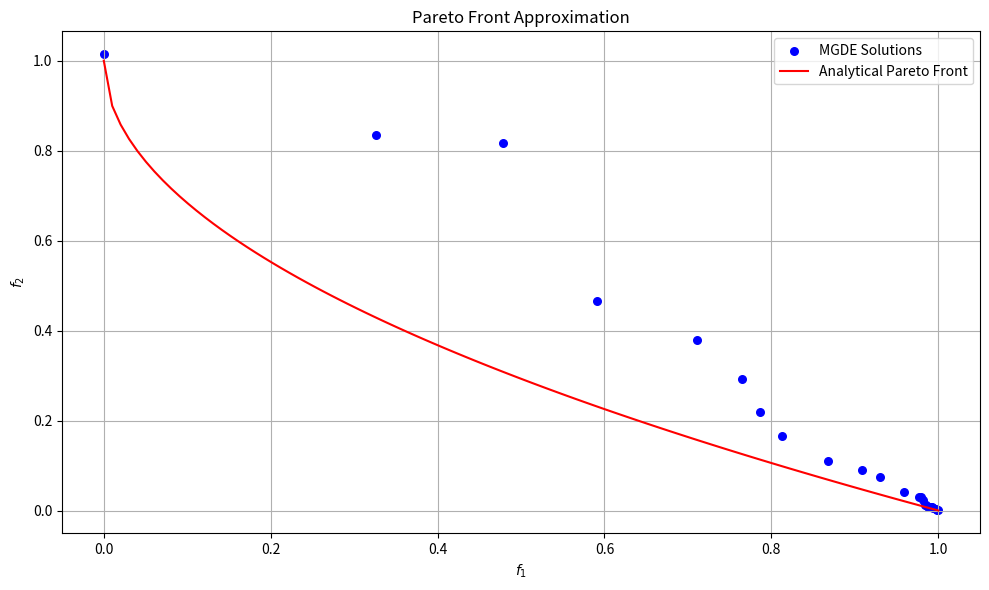
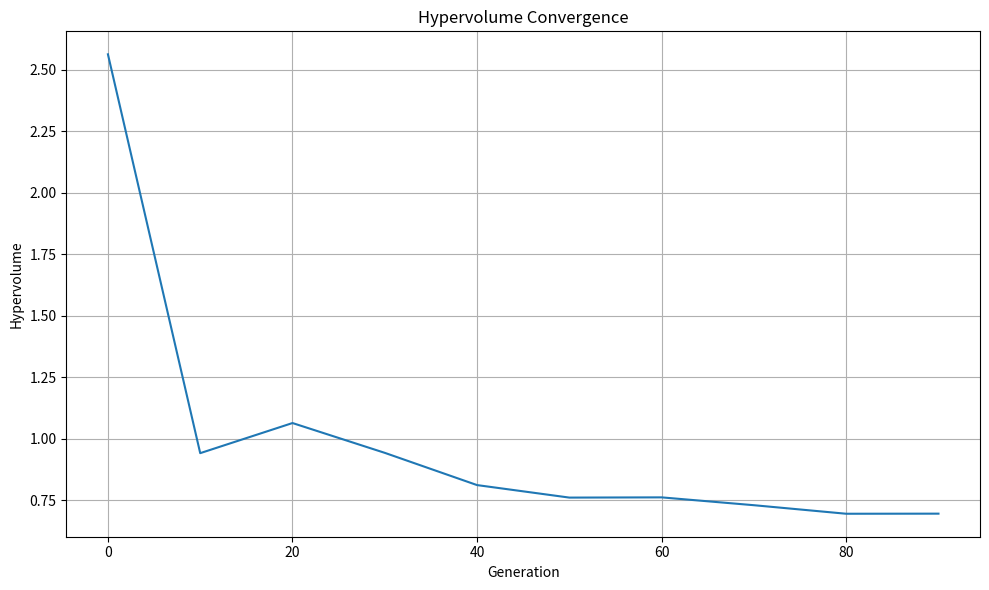

These figures' Python source, in order:
import numpy as np
import matplotlib.pyplot as plt
from typing import List, Tuple, Callable
import random
from abc import ABC, abstractmethod


class Problem(ABC):
    """Abstract base class for multi-objective optimization problems."""

    def __init__(self, num_variables: int, num_objectives: int,
                 lower_bounds: List[float], upper_bounds: List[float]):
        """
        Initialize the problem.

        Args:
            num_variables: Number of decision variables
            num_objectives: Number of objective functions
            lower_bounds: Lower bounds for decision variables
            upper_bounds: Upper bounds for decision variables
        """
        self.num_variables = num_variables
        self.num_objectives = num_objectives
        self.lower_bounds = lower_bounds
        self.upper_bounds = upper_bounds

    @abstractmethod
    def evaluate(self, solution: np.ndarray) -> np.ndarray:
        """
        Evaluate the objective functions for a solution.

        Args:
            solution: Decision variables vector

        Returns:
            Vector of objective function values
        """
        pass

    def is_feasible(self, solution: np.ndarray) -> bool:
        """
        Check if a solution is within the feasible region.

        Args:
            solution: Decision variables vector

        Returns:
            True if the solution is feasible, False otherwise
        """
        for i in range(self.num_variables):
            if solution[i] < self.lower_bounds[i] or solution[i] > self.upper_bounds[i]:
                return False
        return True

    def generate_random_solution(self) -> np.ndarray:
        """
        Generate a random solution within the feasible region.

        Returns:
            Random solution vector
        """
        solution = np.zeros(self.num_variables)
        for i in range(self.num_variables):
            solution[i] = self.lower_bounds[i] + np.random.random() * (self.upper_bounds[i] - self.lower_bounds[i])
        return solution


#########################
# ZDT Family Problems
#########################

class ZDT1(Problem):
    """ZDT1 benchmark problem (Separable, Unimodal, Convex)."""

    def __init__(self, num_variables: int = 30):
        """
        Initialize the ZDT1 problem.

        Args:
            num_variables: Number of decision variables (default: 30)
        """
        super().__init__(num_variables, 2, [0.0] * num_variables, [1.0] * num_variables)

    def evaluate(self, solution: np.ndarray) -> np.ndarray:
        """
        Evaluate the ZDT1 objective functions.

        Args:
            solution: Decision variables vector

        Returns:
            Vector of two objective function values [f1, f2]
        """
        f1 = solution[0]
        g = 1.0 + 9.0 * np.sum(solution[1:]) / (self.num_variables - 1)
        h = 1.0 - np.sqrt(f1 / g)
        f2 = g * h

        return np.array([f1, f2])


class ZDT2(Problem):
    """ZDT2 benchmark problem (Separable, Unimodal, Concave)."""

    def __init__(self, num_variables: int = 30):
        """
        Initialize the ZDT2 problem.

        Args:
            num_variables: Number of decision variables (default: 30)
        """
        super().__init__(num_variables, 2, [0.0] * num_variables, [1.0] * num_variables)

    def evaluate(self, solution: np.ndarray) -> np.ndarray:
        """
        Evaluate the ZDT2 objective functions.

        Args:
            solution: Decision variables vector

        Returns:
            Vector of two objective function values [f1, f2]
        """
        f1 = solution[0]
        g = 1.0 + 9.0 * np.sum(solution[1:]) / (self.num_variables - 1)
        h = 1.0 - (f1 / g) ** 2
        f2 = g * h

        return np.array([f1, f2])


class ZDT3(Problem):
    """ZDT3 benchmark problem (Separable, Unimodal/multimodal, Disconnected)."""

    def __init__(self, num_variables: int = 30):
        """
        Initialize the ZDT3 problem.

        Args:
            num_variables: Number of decision variables (default: 30)
        """
        super().__init__(num_variables, 2, [0.0] * num_variables, [1.0] * num_variables)

    def evaluate(self, solution: np.ndarray) -> np.ndarray:
        """
        Evaluate the ZDT3 objective functions.

        Args:
            solution: Decision variables vector

        Returns:
            Vector of two objective function values [f1, f2]
        """
        f1 = solution[0]
        g = 1.0 + 9.0 * np.sum(solution[1:]) / (self.num_variables - 1)
        h = 1.0 - np.sqrt(f1 / g) - (f1 / g) * np.sin(10 * np.pi * f1)
        f2 = g * h

        return np.array([f1, f2])


class ZDT4(Problem):
    """ZDT4 benchmark problem (Separable, Unimodal/multimodal, Convex)."""

    def __init__(self, num_variables: int = 10):
        """
        Initialize the ZDT4 problem.

        Args:
            num_variables: Number of decision variables (default: 10)
        """
        lower_bounds = [0.0] + [-5.0] * (num_variables - 1)
        upper_bounds = [1.0] + [5.0] * (num_variables - 1)
        super().__init__(num_variables, 2, lower_bounds, upper_bounds)

    def evaluate(self, solution: np.ndarray) -> np.ndarray:
        """
        Evaluate the ZDT4 objective functions.

        Args:
            solution: Decision variables vector

        Returns:
            Vector of two objective function values [f1, f2]
        """
        f1 = solution[0]

        g = 1.0 + 10.0 * (self.num_variables - 1)
        for i in range(1, self.num_variables):
            g += solution[i] ** 2 - 10.0 * np.cos(4.0 * np.pi * solution[i])

        h = 1.0 - np.sqrt(f1 / g)

        f2 = g * h

        return np.array([f1, f2])




class ZDT6(Problem):
    """ZDT6 benchmark problem (Separable, Multimodal, Concave)."""

    def __init__(self, num_variables: int = 10):
        """
        Initialize the ZDT6 problem.

        Args:
            num_variables: Number of decision variables (default: 10)
        """
        super().__init__(num_variables, 2, [0.0] * num_variables, [1.0] * num_variables)

    def evaluate(self, solution: np.ndarray) -> np.ndarray:
        """
        Evaluate the ZDT6 objective functions.

        Args:
            solution: Decision variables vector

        Returns:
            Vector of two objective function values [f1, f2]
        """
        f1 = 1.0 - np.exp(-4.0 * solution[0]) * (np.sin(6.0 * np.pi * solution[0])) ** 6

        g = 1.0 + 9.0 * ((np.sum(solution[1:]) / (self.num_variables - 1)) ** 0.25)
        h = 1.0 - (f1 / g) ** 2

        f2 = g * h

        return np.array([f1, f2])


#########################
# WFG Family Problems
#########################
import numpy as np


class WFGProblem(Problem):
    """Base class for WFG benchmark problems."""

    def __init__(self, num_objectives: int = 2, k: int = 4, l: int = 20):
        """
        Initialize a WFG problem.

        Args:
            num_objectives: Number of objectives (default: 2)
            k: Number of position parameters (default: 4)
            l: Number of distance parameters (default: 20)
        """
        self.k = k
        self.l = l
        num_variables = k + l

        lower_bounds = [0.0] * num_variables
        upper_bounds = [2.0 * (i + 1) for i in range(num_variables)]

        super().__init__(num_variables, num_objectives, lower_bounds, upper_bounds)

        self.M = num_objectives
        self.S = np.array([2.0 * i for i in range(1, self.M + 1)])

    def _normalize_z(self, z: np.ndarray) -> np.ndarray:
        """
        Normalize decision variables to [0,1].

        Args:
            z: Decision variables vector

        Returns:
            Normalized variables
        """
        normalized = np.zeros(self.num_variables)
        for i in range(self.num_variables):
            normalized[i] = z[i] / (2.0 * (i + 1))
        return normalized

    def _calculate_x(self, t: np.ndarray) -> np.ndarray:
        """
        Calculate x vector from t vector.

        Args:
            t: Transition vector

        Returns:
            x vector
        """
        x = np.zeros(self.M)
        for i in range(self.M):
            x[i] = t[i] + 1.0
        return x

    def _s_linear(self, y: float, A: float) -> float:
        """
        Linear shift function.

        Args:
            y: Value to shift
            A: Parameter

        Returns:
            Shifted value
        """
        return abs(y - A) / abs(np.floor(A - y) + A)

    def _s_decept(self, y: float, A: float, B: float, C: float) -> float:
        """
        Deceptive shift function.

        Args:
            y: Value to shift
            A, B, C: Parameters

        Returns:
            Shifted value
        """
        return 1.0 + (abs(y - A) - B) * (
                    np.floor(y - A + B) * (1.0 - C + (A - B) / B) / (A - B) + np.floor(A + B - y) * (
                        1.0 - C + (1.0 - A - B) / B) / (1.0 - A - B) + 1.0 / B)

    def _s_multi(self, y: float, A: float, B: float, C: float) -> float:
        """
        Multi-modal shift function.

        Args:
            y: Value to shift
            A, B, C: Parameters

        Returns:
            Shifted value
        """
        return (1.0 + np.cos((4.0 * A + 2.0) * np.pi * (0.5 - abs(y - C) / (2.0 * (np.floor(C - y) + C)))) + 4.0 * B * (
                    abs(y - C) / (2.0 * (np.floor(C - y) + C))) ** 2) / (B + 2.0)

    def _b_flat(self, y: float, A: float, B: float, C: float) -> float:
        """
        Flat bias function.

        Args:
            y: Value to bias
            A, B, C: Parameters

        Returns:
            Biased value
        """
        return A + min(0.0, np.floor(y - B)) * A * (B - y) / B - min(0.0, np.floor(C - y)) * (1.0 - A) * (y - C) / (
                    1.0 - C)

    def _b_poly(self, y: float, alpha: float) -> float:
        """
        Polynomial bias function.

        Args:
            y: Value to bias
            alpha: Parameter

        Returns:
            Biased value
        """
        return y ** alpha

    def _r_sum(self, y: np.ndarray, w: np.ndarray) -> float:
        """
        Weighted sum reduction function.

        Args:
            y: Vector to reduce
            w: Weight vector

        Returns:
            Reduced value
        """
        return np.sum(y * w) / np.sum(w)

    def _r_nonsep(self, y: np.ndarray, A: int) -> float:
        """
        Non-separable reduction function.

        Args:
            y: Vector to reduce
            A: Parameter

        Returns:
            Reduced value
        """
        n = len(y)
        result = 0.0

        for j in range(n):
            result += y[j]
            for k in range(0, A - 1):
                result += abs(y[j] - y[(j + k + 1) % n])

        return result / (n * A)


class WFG1(WFGProblem):
    """WFG1 benchmark problem (Separable, Unimodal, Convex, mixed)."""

    def evaluate(self, solution: np.ndarray) -> np.ndarray:
        """
        Evaluate the WFG1 objective functions.

        Args:
            solution: Decision variables vector

        Returns:
            Vector of objective function values
        """
        z = self._normalize_z(solution)

        t1 = np.zeros(self.num_variables)

        for i in range(self.k):
            t1[i] = z[i]

        for i in range(self.k, self.num_variables):
            t1[i] = self._s_linear(z[i], 0.35)

        t2 = np.zeros(self.num_variables)

        for i in range(self.k):
            t2[i] = t1[i]

        for i in range(self.k, self.num_variables):
            t2[i] = self._b_flat(t1[i], 0.8, 0.75, 0.85)

        t3 = np.zeros(self.num_variables)

        for i in range(self.num_variables):
            t3[i] = self._b_poly(t2[i], 0.02)

        t4 = np.zeros(self.M)

        for i in range(self.M - 1):
            start_idx = i * self.k // (self.M - 1)
            end_idx = (i + 1) * self.k // (self.M - 1)

            weights = np.ones(end_idx - start_idx)

            sub_t3 = t3[start_idx:end_idx]

            t4[i] = self._r_sum(sub_t3, weights)

        distance_weights = np.ones(self.num_variables - self.k)
        t4[self.M - 1] = self._r_sum(t3[self.k:], distance_weights)

        h = np.zeros(self.M)

        for i in range(1, self.M):
            h[i - 1] = self._convex(t4, i)

        h[self.M - 1] = self._mixed(t4)

        x = self._calculate_x(t4)
        objectives = np.zeros(self.M)

        for i in range(self.M):
            objectives[i] = x[self.M - 1] * h[i]

        objectives = objectives * self.S

        return objectives

    def _convex(self, t: np.ndarray, m: int) -> float:
        """
        Convex shape function.
        """
        if m == 1:
            return 1.0 - np.cos(t[0] * np.pi / 2.0)
        else:
            return (1.0 - np.cos(t[m - 1] * np.pi / 2.0)) * np.prod(
                [1.0 - np.sin(t[i] * np.pi / 2.0) for i in range(m - 1)])

    def _mixed(self, t: np.ndarray) -> float:
        """
        Mixed shape function.
        """
        return 1.0 - t[0] - np.cos(10.0 * np.pi * t[0] + np.pi / 2.0) / (10.0 * np.pi)


class WFG2(WFGProblem):
    """WFG2 benchmark problem (Non-separable, Unimodal/multimodal, Convex, disconnected)."""

    def evaluate(self, solution: np.ndarray) -> np.ndarray:
        """
        Evaluate the WFG2 objective functions.

        Args:
            solution: Decision variables vector

        Returns:
            Vector of objective function values
        """
        z = self._normalize_z(solution)

        t1 = np.zeros(self.num_variables)

        for i in range(self.k):
            t1[i] = z[i]

        for i in range(self.k, self.num_variables):
            t1[i] = self._s_linear(z[i], 0.35)

        t2_size = self.k + self.l // 2
        t2 = np.zeros(t2_size)

        for i in range(self.k):
            t2[i] = t1[i]

        for i in range(self.l // 2):
            idx = self.k + 2 * i
            if idx + 1 < self.num_variables:
                t2[self.k + i] = self._r_nonsep(np.array([t1[idx], t1[idx + 1]]), 2)

        t3 = np.zeros(self.M)

        for i in range(self.M - 1):
            start_idx = i * self.k // (self.M - 1)
            end_idx = (i + 1) * self.k // (self.M - 1)

            weights = np.ones(end_idx - start_idx)

            sub_t2 = t2[start_idx:end_idx]

            t3[i] = self._r_sum(sub_t2, weights)

        distance_weights = np.ones(self.l // 2)
        t3[self.M - 1] = self._r_sum(t2[self.k:], distance_weights)

        h = np.zeros(self.M)

        for i in range(1, self.M):
            h[i - 1] = self._convex(t3, i)

        h[self.M - 1] = self._disconnected(t3)

        x = self._calculate_x(t3)
        objectives = np.zeros(self.M)

        for i in range(self.M):
            objectives[i] = x[self.M - 1] * h[i]

        objectives = objectives * self.S

        return objectives

    def _convex(self, t: np.ndarray, m: int) -> float:
        """
        Convex shape function.
        """
        if m == 1:
            return 1.0 - np.cos(t[0] * np.pi / 2.0)
        else:
            return (1.0 - np.cos(t[m - 1] * np.pi / 2.0)) * np.prod(
                [1.0 - np.sin(t[i] * np.pi / 2.0) for i in range(m - 1)])

    def _disconnected(self, t: np.ndarray) -> float:
        """
        Disconnected shape function.
        """
        alpha = 1.0
        beta = 1.0
        A = 5.0

        return 1.0 - (t[0] ** alpha) * np.cos(A * np.pi * t[0] ** beta) ** 2


class WFG3(WFGProblem):
    """WFG3 benchmark problem (Non-separable, Unimodal, Linear, degenerate)."""

    def evaluate(self, solution: np.ndarray) -> np.ndarray:
        """
        Evaluate the WFG3 objective functions.

        Args:
            solution: Decision variables vector

        Returns:
            Vector of objective function values
        """
        z = self._normalize_z(solution)

        t1 = np.zeros(self.num_variables)

        for i in range(self.k):
            t1[i] = z[i]

        for i in range(self.k, self.num_variables):
            t1[i] = self._s_linear(z[i], 0.35)

        t2_size = self.k + self.l // 2
        t2 = np.zeros(t2_size)

        for i in range(self.k):
            t2[i] = t1[i]

        for i in range(self.l // 2):
            idx = self.k + 2 * i
            if idx + 1 < self.num_variables:
                t2[self.k + i] = self._r_nonsep(np.array([t1[idx], t1[idx + 1]]), 2)

        t3 = np.zeros(self.M)

        for i in range(self.M - 1):
            start_idx = i * self.k // (self.M - 1)
            end_idx = (i + 1) * self.k // (self.M - 1)

            weights = np.ones(end_idx - start_idx)

            sub_t2 = t2[start_idx:end_idx]

            t3[i] = self._r_sum(sub_t2, weights)

        distance_weights = np.ones(self.l // 2)
        t3[self.M - 1] = self._r_sum(t2[self.k:], distance_weights)

        h = np.zeros(self.M)

        for i in range(self.M):
            h[i] = self._linear(t3, i + 1)

        x = self._calculate_x(t3)
        objectives = np.zeros(self.M)

        for i in range(self.M):
            objectives[i] = x[self.M - 1] * h[i]

        objectives = objectives * self.S

        return objectives

    def _linear(self, t: np.ndarray, m: int) -> float:
        """
        Linear shape function.
        """
        if m == 1:
            return t[0]
        else:
            return np.prod([t[i] for i in range(m - 1)]) * (1.0 - t[m - 1])


class WFG4(WFGProblem):
    """WFG4 benchmark problem (Separable, Multimodal, Concave)."""

    def evaluate(self, solution: np.ndarray) -> np.ndarray:
        """
        Evaluate the WFG4 objective functions.

        Args:
            solution: Decision variables vector

        Returns:
            Vector of objective function values
        """
        z = self._normalize_z(solution)

        t1 = np.zeros(self.num_variables)

        for i in range(self.num_variables):
            t1[i] = self._s_multi(z[i], 30.0, 10.0, 0.35)

        t2 = np.zeros(self.M)

        for i in range(self.M - 1):
            start_idx = i * self.k // (self.M - 1)
            end_idx = (i + 1) * self.k // (self.M - 1)

            weights = np.ones(end_idx - start_idx)

            sub_t1 = t1[start_idx:end_idx]

            t2[i] = self._r_sum(sub_t1, weights)

        distance_weights = np.ones(self.num_variables - self.k)
        t2[self.M - 1] = self._r_sum(t1[self.k:], distance_weights)

        h = np.zeros(self.M)

        for i in range(self.M):
            h[i] = self._concave(t2, i + 1)

        x = self._calculate_x(t2)
        objectives = np.zeros(self.M)

        for i in range(self.M):
            objectives[i] = x[self.M - 1] * h[i]

        objectives = objectives * self.S

        return objectives

    def _concave(self, t: np.ndarray, m: int) -> float:
        """
        Concave shape function.
        """
        if m == 1:
            return np.sin(t[0] * np.pi / 2.0)
        else:
            return np.sin(t[m - 1] * np.pi / 2.0) * np.prod(
                [np.cos(t[i] * np.pi / 2.0) for i in range(m - 1)])


class WFG5(WFGProblem):
    """WFG5 benchmark problem (Separable, Multimodal, Concave)."""

    def evaluate(self, solution: np.ndarray) -> np.ndarray:
        """
        Evaluate the WFG5 objective functions.

        Args:
            solution: Decision variables vector

        Returns:
            Vector of objective function values
        """
        z = self._normalize_z(solution)

        t1 = np.zeros(self.num_variables)

        for i in range(self.num_variables):
            t1[i] = self._s_decept(z[i], 0.35, 0.001, 0.05)

        t2 = np.zeros(self.M)

        for i in range(self.M - 1):
            start_idx = i * self.k // (self.M - 1)
            end_idx = (i + 1) * self.k // (self.M - 1)

            weights = np.ones(end_idx - start_idx)

            sub_t1 = t1[start_idx:end_idx]

            t2[i] = self._r_sum(sub_t1, weights)

        distance_weights = np.ones(self.num_variables - self.k)
        t2[self.M - 1] = self._r_sum(t1[self.k:], distance_weights)

        h = np.zeros(self.M)

        for i in range(self.M):
            h[i] = self._concave(t2, i + 1)

        x = self._calculate_x(t2)
        objectives = np.zeros(self.M)

        for i in range(self.M):
            objectives[i] = x[self.M - 1] * h[i]

        objectives = objectives * self.S

        return objectives

    def _concave(self, t: np.ndarray, m: int) -> float:
        """
        Concave shape function.
        """
        if m == 1:
            return np.sin(t[0] * np.pi / 2.0)
        else:
            return np.sin(t[m - 1] * np.pi / 2.0) * np.prod(
                [np.cos(t[i] * np.pi / 2.0) for i in range(m - 1)])
class Solution:
    """Class representing a solution in the optimization process."""

    def __init__(self, variables: np.ndarray, objectives: np.ndarray = None):
        """
        Initialize a solution.

        Args:
            variables: Decision variables vector
            objectives: Objective function values vector (optional)
        """
        self.variables = variables
        self.objectives = objectives
        self.rank = 0
        self.crowding_distance = 0.0

    def dominates(self, other: 'Solution') -> bool:
        """
        Check if this solution dominates another solution.

        Args:
            other: Another solution to compare with

        Returns:
            True if this solution dominates the other, False otherwise
        """
        at_least_one_better = False
        for i in range(len(self.objectives)):
            if self.objectives[i] > other.objectives[i]:
                return False
            elif self.objectives[i] < other.objectives[i]:
                at_least_one_better = True
        return at_least_one_better


class Archive:
    """Archive of non-dominated solutions."""

    def __init__(self, max_size: int = 100):
        """
        Initialize the archive.

        Args:
            max_size: Maximum archive size (default: 100)
        """
        self.solutions = []
        self.max_size = max_size

    def add(self, solution: Solution) -> bool:
        """
        Add a solution to the archive if it is non-dominated.

        Args:
            solution: Solution to add

        Returns:
            True if the solution was added, False otherwise
        """
        for archived_solution in self.solutions:
            if archived_solution.dominates(solution):
                return False

        self.solutions = [s for s in self.solutions if not solution.dominates(s)]

        self.solutions.append(solution)

        if len(self.solutions) > self.max_size:
            self._update_crowding_distances()
            self.solutions.sort(key=lambda s: s.crowding_distance)
            self.solutions = self.solutions[1:]

        return True

    def _update_crowding_distances(self):
        """Update crowding distances for all solutions in the archive."""
        n = len(self.solutions)
        if n <= 2:
            for solution in self.solutions:
                solution.crowding_distance = float('inf')
            return

        for solution in self.solutions:
            solution.crowding_distance = 0.0

        m = len(self.solutions[0].objectives)

        for obj_index in range(m):
            self.solutions.sort(key=lambda s: s.objectives[obj_index])

            self.solutions[0].crowding_distance = float('inf')
            self.solutions[-1].crowding_distance = float('inf')

            obj_range = self.solutions[-1].objectives[obj_index] - self.solutions[0].objectives[obj_index]
            if obj_range > 0:
                for i in range(1, n - 1):
                    self.solutions[i].crowding_distance += (
                                                                   self.solutions[i + 1].objectives[obj_index] -
                                                                   self.solutions[i - 1].objectives[obj_index]
                                                           ) / obj_range

    def get_random_solution(self) -> Solution:
        """
        Get a random solution from the archive.

        Returns:
            Random solution from the archive
        """
        if not self.solutions:
            return None
        return random.choice(self.solutions)

    def tournament_selection(self, tournament_size: int = 2) -> Solution:
        """
        Select a solution from the archive using tournament selection.

        Args:
            tournament_size: Number of solutions in the tournament (default: 2)

        Returns:
            Selected solution
        """
        if not self.solutions:
            return None

        self._update_crowding_distances()

        candidates = random.sample(self.solutions, min(tournament_size, len(self.solutions)))
        candidates.sort(key=lambda s: s.crowding_distance, reverse=True)

        return candidates[0]


class SubPopulation:
    """Sub-population optimizing a single objective function."""

    def __init__(self, problem: Problem, objective_index: int, population_size: int, archive: Archive):
        """
        Initialize the sub-population.

        Args:
            problem: Optimization problem
            objective_index: Index of the objective function to optimize
            population_size: Size of the sub-population
            archive: Archive of non-dominated solutions
        """
        self.problem = problem
        self.objective_index = objective_index
        self.population_size = population_size
        self.archive = archive

        self.population = []
        for _ in range(population_size):
            variables = problem.generate_random_solution()
            objectives = problem.evaluate(variables)
            self.population.append(Solution(variables, objectives))

    def evolve(self, F: float, CR: float, use_tournament: bool = False):
        """
        Evolve the sub-population for one generation.

        Args:
            F: Differential weight (scaling factor)
            CR: Crossover probability
            use_tournament: Whether to use tournament selection for archive guide (default: False)
        """
        new_population = []

        for i in range(self.population_size):
            target = self.population[i]

            indices = list(range(self.population_size))
            indices.remove(i)
            random.shuffle(indices)
            r1, r2 = indices[0], indices[1]

            if use_tournament:
                archive_guide = self.archive.tournament_selection()
            else:
                archive_guide = self.archive.get_random_solution()

            if archive_guide is None:
                archive_indices = list(range(self.population_size))
                archive_indices.remove(i)
                if r1 in archive_indices:
                    archive_indices.remove(r1)
                if r2 in archive_indices:
                    archive_indices.remove(r2)
                if archive_indices:
                    archive_guide_idx = random.choice(archive_indices)
                    archive_guide = self.population[archive_guide_idx]
                else:
                    archive_guide = self.population[r1]

            mutation_vector = (
                    self.population[r1].variables +
                    F * (self.population[r2].variables - target.variables) +
                    F * (archive_guide.variables - target.variables)
            )

            for j in range(self.problem.num_variables):
                mutation_vector[j] = max(self.problem.lower_bounds[j],
                                         min(self.problem.upper_bounds[j], mutation_vector[j]))

            trial_vector = np.zeros(self.problem.num_variables)

            for j in range(self.problem.num_variables):
                if random.random() < CR or j == random.randint(0, self.problem.num_variables - 1):
                    if random.random() < 0.5:
                        trial_vector[j] = mutation_vector[j]
                    else:
                        trial_vector[j] = archive_guide.variables[j]
                else:
                    trial_vector[j] = target.variables[j]

            trial_objectives = self.problem.evaluate(trial_vector)
            trial_solution = Solution(trial_vector, trial_objectives)

            if trial_objectives[self.objective_index] <= target.objectives[self.objective_index]:
                new_population.append(trial_solution)
                self.archive.add(trial_solution)
            else:
                new_population.append(target)

        self.population = new_population


class MGDE:
    """Multi-Guide Differential Evolution algorithm."""

    def __init__(self, problem: Problem, population_size: int = 100, archive_size: int = 100):
        """
        Initialize the MGDE algorithm.

        Args:
            problem: Multi-objective optimization problem
            population_size: Size of each sub-population (default: 100)
            archive_size: Size of the archive (default: 100)
        """
        self.problem = problem
        self.population_size = population_size

        self.archive = Archive(archive_size)

        self.sub_populations = []
        for i in range(problem.num_objectives):
            self.sub_populations.append(SubPopulation(problem, i, population_size, self.archive))

        for sub_pop in self.sub_populations:
            for solution in sub_pop.population:
                self.archive.add(solution)

    def run(self, max_generations: int, F: float = 0.5, CR: float = 0.9,
            use_tournament: bool = False) -> Tuple[List[Solution], List[float]]:
        """
        Run the MGDE algorithm.

        Args:
            max_generations: Maximum number of generations
            F: Differential weight (scaling factor)
            CR: Crossover probability
            use_tournament: Whether to use tournament selection for archive guide

        Returns:
            Tuple of (final archive solutions, hypervolume history)
        """
        hypervolume_history = []

        for generation in range(max_generations):
            for sub_pop in self.sub_populations:
                sub_pop.evolve(F, CR, use_tournament)

            if generation % 10 == 0:
                hv = self._calculate_hypervolume()
                hypervolume_history.append(hv)
                print(f"Generation {generation}, Hypervolume: {hv:.4f}, Archive size: {len(self.archive.solutions)}")

        return self.archive.solutions, hypervolume_history

    def _calculate_hypervolume(self, reference_point=None) -> float:
        """
        Calculate the hypervolume indicator (approximated).

        Args:
            reference_point: Reference point for hypervolume calculation. If None, a default is used.

        Returns:
            Hypervolume value
        """
        if not self.archive.solutions:
            return 0.0

        if reference_point is None:
            max_obj = np.max([solution.objectives for solution in self.archive.solutions], axis=0)
            reference_point = max_obj + 0.1 * max_obj

        if self.problem.num_objectives == 2:
            points = np.array([solution.objectives for solution in self.archive.solutions])
            points = points[points[:, 0].argsort()]

            area = 0.0
            prev_point = np.array([0.0, reference_point[1]])

            for point in points:
                area += (point[0] - prev_point[0]) * (reference_point[1] - point[1])
                prev_point = point

            area += (reference_point[0] - prev_point[0]) * (reference_point[1] - prev_point[1])

            return area
        else:
            points = np.array([solution.objectives for solution in self.archive.solutions])

            dominated_space = 0.0
            for point in points:
                vol = np.prod(reference_point - point)
                dominated_space += vol

            return dominated_space

    def plot_pareto_front(self, show_analytical: bool = True):
        """
        Plot the Pareto front approximation.

        Args:
            show_analytical: Whether to show the analytical Pareto front for ZDT1
        """
        if not self.archive.solutions:
            print("Archive is empty, nothing to plot.")
            return

        fig, ax = plt.subplots(figsize=(10, 6))

        points = np.array([solution.objectives for solution in self.archive.solutions])
        ax.scatter(points[:, 0], points[:, 1], c='blue', s=30, label='MGDE Solutions')

        if show_analytical and isinstance(self.problem, ZDT1):
            f1 = np.linspace(0, 1, 100)
            f2 = 1 - np.sqrt(f1)
            ax.plot(f1, f2, 'r-', label='Analytical Pareto Front')

        ax.set_xlabel('$f_1$')
        ax.set_ylabel('$f_2$')
        ax.set_title('Pareto Front Approximation')
        ax.grid(True)
        ax.legend()
        plt.tight_layout()
        plt.show()

def plot_hypervolume_hist(hypervolume_history):
    plt.figure(figsize=(10, 6))
    plt.plot(range(0, 100, 10), hypervolume_history)
    plt.xlabel('Generation')
    plt.ylabel('Hypervolume')
    plt.title('Hypervolume Convergence')
    plt.grid(True)
    plt.tight_layout()
    plt.show()
if __name__ == "__main__":
    zdt1 = ZDT1(num_variables=30)

    mgde = MGDE(zdt1, population_size=50, archive_size=100)

    final_archive, hypervolume_history = mgde.run(max_generations=100,
                                                  F=0.5, CR=0.9,
                                                  use_tournament=True)

    mgde.plot_pareto_front()
    plot_hypervolume_hist(hypervolume_history)
